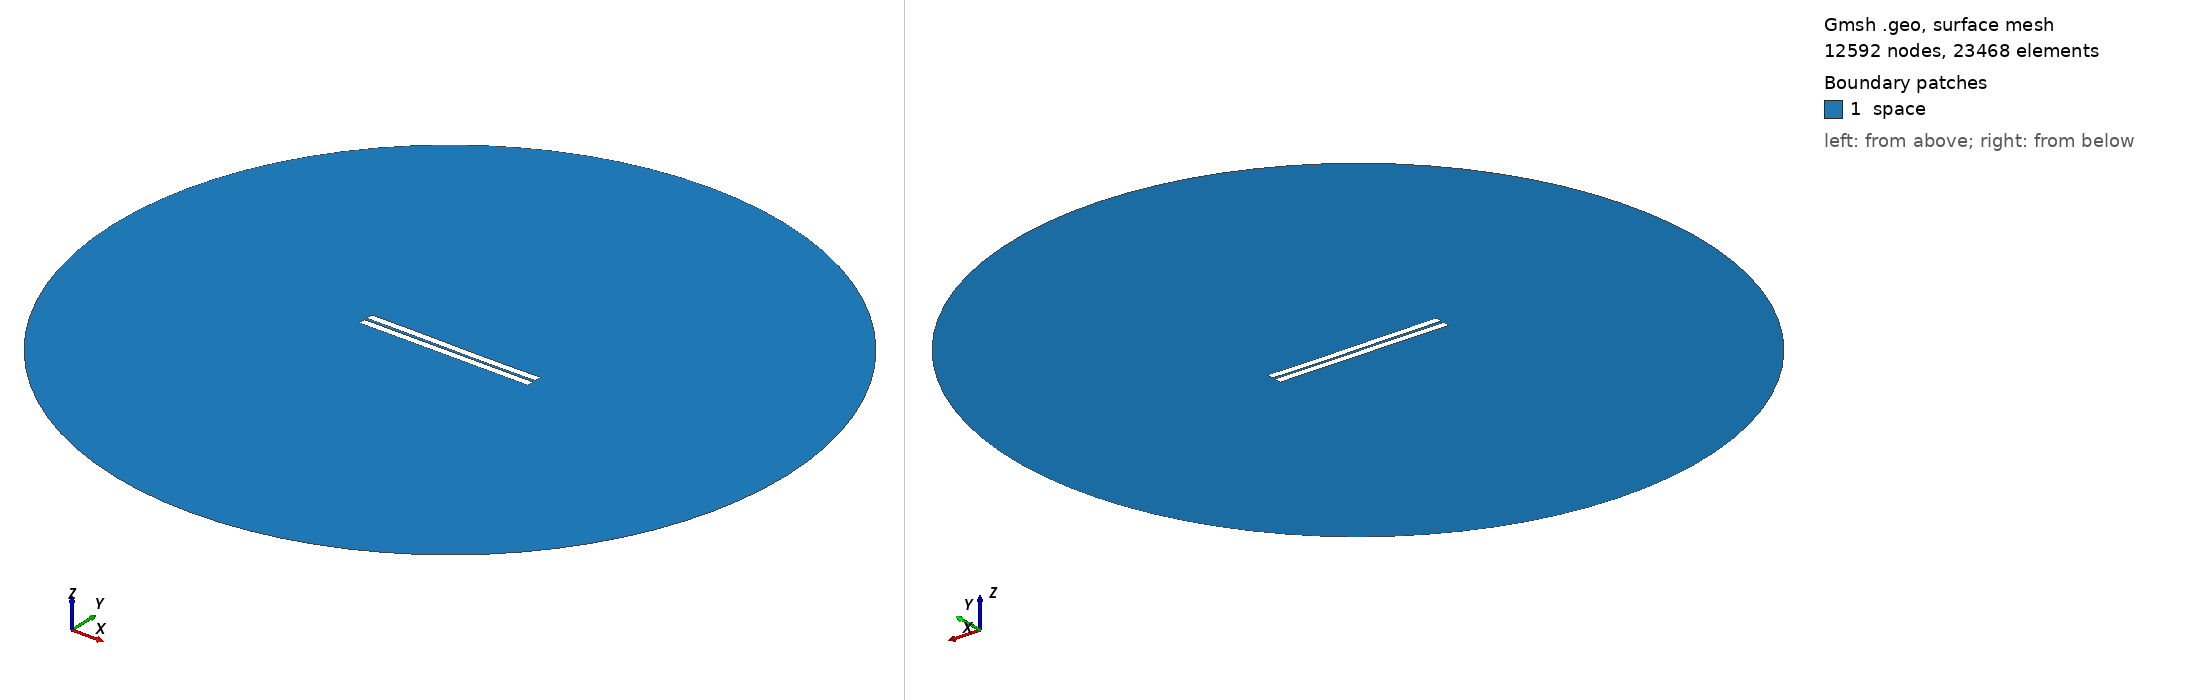

Gmsh geometry script, surface-meshed: 12592 nodes, 23468 surface elements. Boundary patches (legend numbers): 1 space. Left view from above one corner, right view from below the opposite corner. Legend entries are the model's physical surfaces. The drawing asked Gmsh for element sizes between 1% and 20% of the model's largest extent; the script's own settings can give other sizes.

=== 43.geo (drawn) ===
//---------------------------------------
// Geometry kernel
//---------------------------------------

SetFactory("OpenCASCADE");



//---------------------------------------
// Parameters of the geometry
//---------------------------------------

// Overetch of the upper plate
overetch = 0.0;

// Distance between the plates
distance = 1.5;

// Discretization over the x axis (for the deformation)
nx = 50; 

// Length of the plate
L = 100 - overetch; 

// Number of modes
n = 4; 

// 1st mode coefficient
coeff(1) = -0.15;
beta(1) = 0.596864 * 3.1415926535 / L;

// 2nd mode coefficient
coeff(2) = -0.075;
beta(2) = 1.49418 * 3.1415926535 / L;

// 3rd mode coefficient
coeff(3) = 0.07499999999999998;
beta(3) = 2.50025 * 3.1415926535 / L;

// 4th mode coefficient
coeff(4) = 0.0;
beta(4) = 3.49999 * 3.1415926535 / L;



//---------------------------------------
// Upper plate (deformed rectangle)
//---------------------------------------

// Coordiantes of the upper plate
xmin = -50;
xmax = 50 - overetch;

// Height of the upper plate
yheight = 4 - 2 * overetch;

// Indexes of the points
UpperID[] = {};
LowerID[] = {};
LeftID[] = {};
RightID[] = {};

// Point index
p = 1;

// Horizontal edges
For i In {1:nx}
    x = xmin + (i-1)*(xmax - xmin)/(nx-1);

    y_bottom = distance / 2 + overetch;
    For j In {1:n}
        C = (Cosh(beta(j)*L) + Cos(beta(j)*L)) / (Sinh(beta(j)*L) + Sin(beta(j)*L));
        y_bottom  = y_bottom + coeff(j) * (Cosh(beta(j)*(x+50)) - Cos(beta(j)*(x+50)) - C * (Sinh(beta(j)*(x+50)) - Sin(beta(j)*(x+50))));
    EndFor

    y_top = y_bottom + yheight;

    Point(p) = {x, y_top, 0, 1.0};
    UpperID[i] = p;
    p = p + 1;

    Point(p) = {x, y_bottom, 0, 1.0};
    LowerID[i] = p;
    p = p + 1;
EndFor

// Create point lists
UpperPts[] = {}; LowerPts[] = {};
For i In {1:nx}
  UpperPts[] += {UpperID[i]};
  LowerPts[] += {LowerID[i]};
EndFor

// Build splines
Spline(1) = {UpperPts[]};
Spline(2) = {LowerPts[]};
Line(3) = {LowerPts[nx-1], UpperPts[nx-1]};
Line(4) = {LowerPts[0], UpperPts[0]};

// Build the plane surface
Curve Loop(1) = {2, 3, -1, -4};
Plane Surface(1) = {1};



//---------------------------------------
// Lower plate (rectangle)
//---------------------------------------

// Vertices
Point(1001) = {-50, -1, 0, 1.0};
Point(1002) = { 50, -1, 0, 1.0};
Point(1003) = { 50,  -5, 0, 1.0};
Point(1004) = {-50,  -5, 0, 1.0};

// Edges
Line(5) = {1001, 1002};
Line(6) = {1002, 1003};
Line(7) = {1003, 1004};
Line(8) = {1004, 1001};

// Plane surface
Line Loop(2) = {5, 6, 7, 8};
Plane Surface(2) = {2}; 



//---------------------------------------
// Outer (fictious) boundary
//---------------------------------------

// Points
Point(1005) = {0, 0, 0};       // Center
Point(1006) = {200, 0, 0};     // Start point
Point(1007) = {0, 200, 0};     // 90 degrees
Point(1008) = {-200, 0, 0};    // 180 degrees
Point(1009) = {0, -200, 0};    // 270 degrees

// Circle arcs (each needs start, center, end)
Circle(9) = {1006, 1005, 1007};
Circle(10) = {1007, 1005, 1008};
Circle(11) = {1008, 1005, 1009};
Circle(12) = {1009, 1005, 1006};

// Plane surface for the entire domain
Curve Loop(3) = {9, 10, 11, 12};
Surface(3) = {3};

// Subtract the plates from the whole domain to obtain the actual domain where we want to solve the equations
BooleanDifference{ Surface{3}; Delete; }{ Surface{1}; Surface{2}; Delete; }




//---------------------------------------
// Transfinite Lines/Curves
//---------------------------------------

// Set the number of points on the boundaries
r = 7;

// Plates
Transfinite Curve {1, 2} = 50*r Using Progression 1;
Transfinite Curve {3, 4} = 2*r Using Progression 1;
Transfinite Line {5, 7} = 50*r Using Progression 1;
Transfinite Line {6, 8} = 2*r Using Progression 1;

// Outer boundary
Transfinite Line {9, 10, 11, 12} = 20 Using Progression 1;



//---------------------------------------
// Physical groups
//---------------------------------------                

// Physical curves (boundaries)
Physical Line("force_segment", 10) = {2};
Physical Line("upper_plate", 11) = {1, 3, 4};
Physical Line("lower_plate", 12) = {5, 6, 7, 8};
Physical Line("boundary", 20) = {9, 10, 11, 12};

// Physical Surfaces
Physical Surface("space", 30) = {3};



//---------------------------------------
// 6. Generate the Mesh
//---------------------------------------

// 2D mesh generation
Mesh 2;
